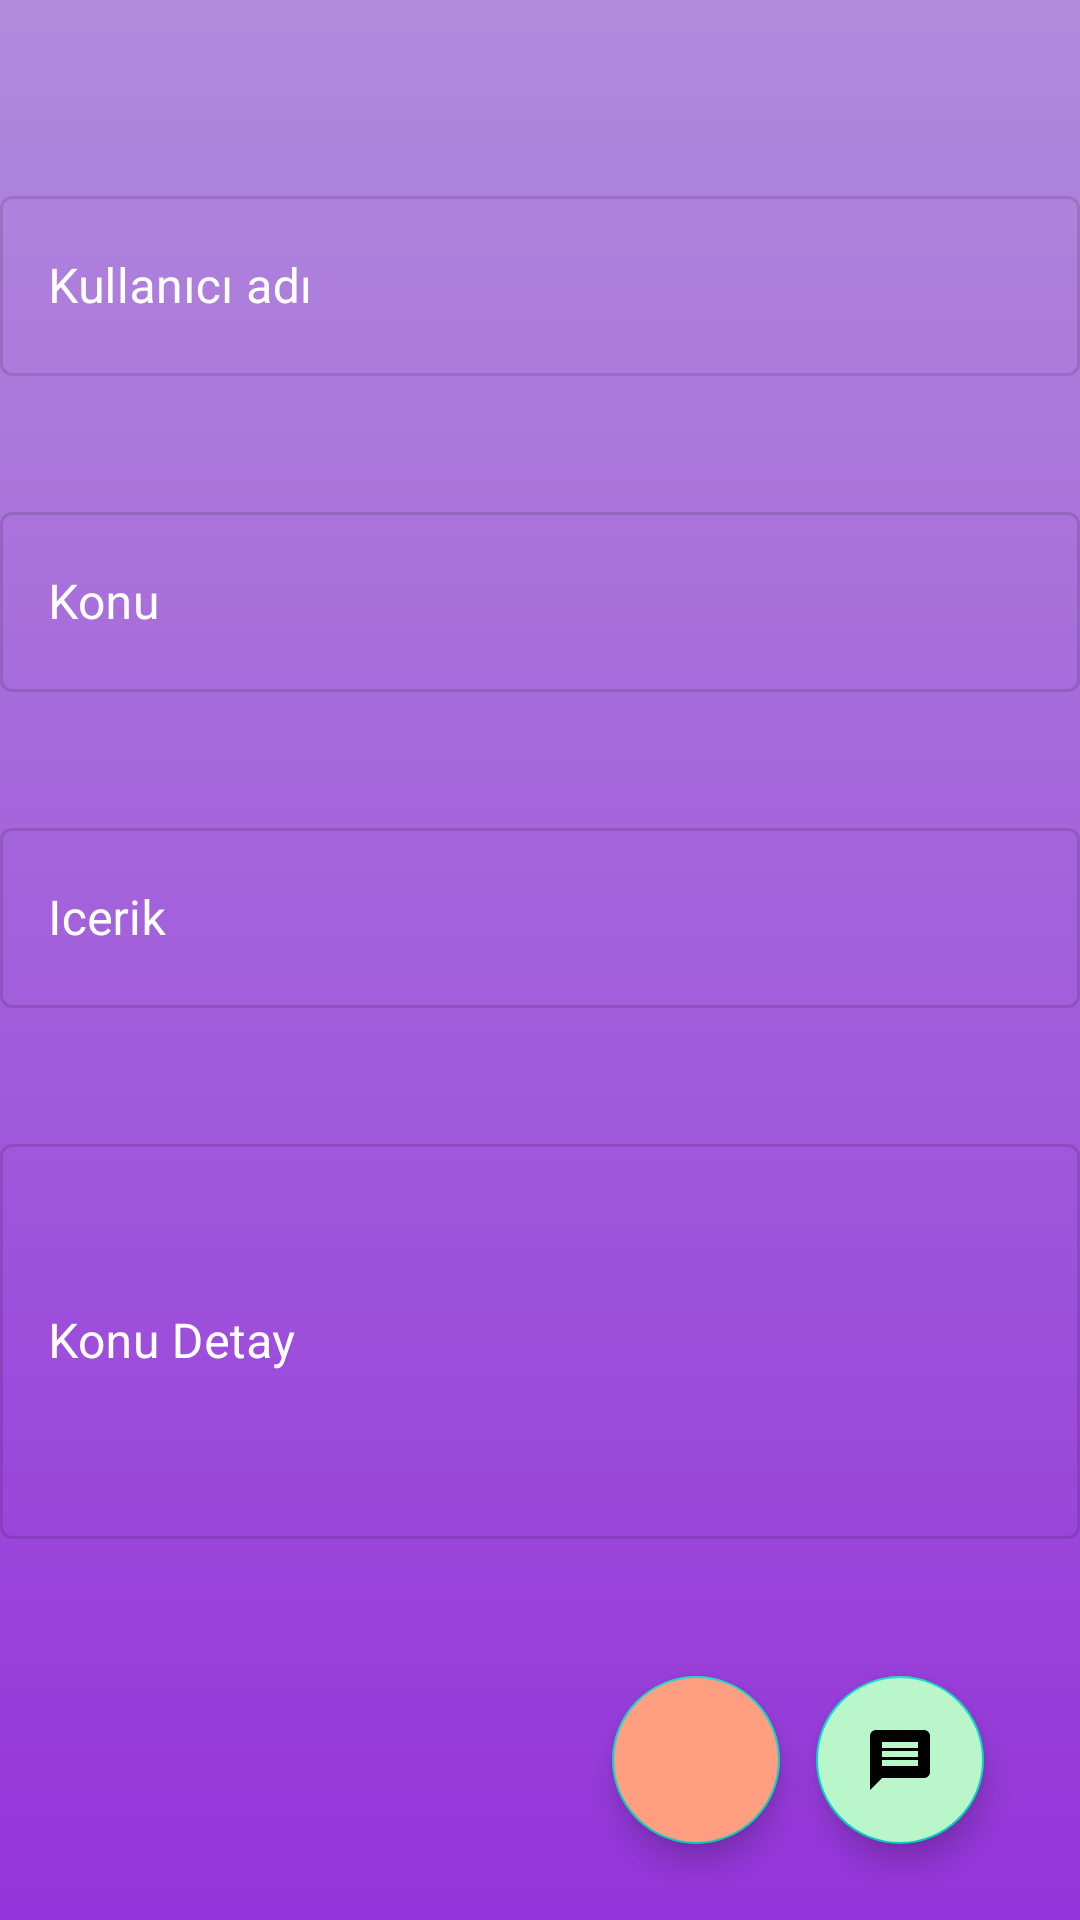

This screen was rendered from an Android layout file. Write that file and the resources it references.
<!-- AndroidManifest.xml: application theme Theme.BTDestekUygulamasi -->
<!-- res/layout/fragment_admin_talep_detay.xml -->
<?xml version="1.0" encoding="utf-8"?>
<LinearLayout
    xmlns:android="http://schemas.android.com/apk/res/android"
    xmlns:app="http://schemas.android.com/apk/res-auto"
    xmlns:tools="http://schemas.android.com/tools"
    android:layout_width="match_parent"
    android:background="@drawable/appbackgroundv2"
    android:layout_height="match_parent"
    android:orientation="vertical"
    tools:context=".adminFragment.AdminTalepDetayFragment">


    <com.google.android.material.textfield.TextInputLayout
        android:id="@+id/textInputLayout"
        style="@style/Widget.MaterialComponents.TextInputLayout.OutlinedBox"
        android:layout_width="400dp"
        android:layout_gravity="center"
        android:layout_height="wrap_content"
        android:layout_marginTop="40dp"
        android:padding="20dp"
        android:hint="Kullanıcı adı"
        app:hintTextColor="@color/white"
        android:textColorHint="@color/white"
        app:boxStrokeColor="@color/white"
        app:endIconMode="clear_text"
        tools:layout_editor_absoluteX="1dp"
        android:enabled="false"
        tools:layout_editor_absoluteY="77dp">

        <com.google.android.material.textfield.TextInputEditText
            android:id="@+id/adminTalepDetayOlusturanTxt"
            android:textColor="@color/white"
            android:layout_width="match_parent"
            android:layout_height="60dp" />
    </com.google.android.material.textfield.TextInputLayout>






    <com.google.android.material.textfield.TextInputLayout
        android:id="@+id/textInputLayout2"
        style="@style/Widget.MaterialComponents.TextInputLayout.OutlinedBox"
        android:layout_width="400dp"
        android:layout_gravity="center"
        android:layout_height="wrap_content"
        app:hintTextColor="@color/white"
        android:textColorHint="@color/white"
        app:boxStrokeColor="@color/white"
        android:padding="20dp"
        android:hint="Konu"
        app:endIconMode="clear_text"
        tools:layout_editor_absoluteX="1dp"
        android:enabled="false"
        tools:layout_editor_absoluteY="77dp">

        <com.google.android.material.textfield.TextInputEditText
            android:id="@+id/adminTalepDetayKonuTxt"
            android:layout_width="match_parent"
            android:textColor="@color/white"
            android:layout_height="60dp" />
    </com.google.android.material.textfield.TextInputLayout>




    <com.google.android.material.textfield.TextInputLayout
        android:id="@+id/textInputLayout3"
        style="@style/Widget.MaterialComponents.TextInputLayout.OutlinedBox"
        android:layout_width="400dp"
        android:layout_gravity="center"
        android:layout_height="wrap_content"

        android:padding="20dp"
        android:hint="Icerik"
        app:hintTextColor="@color/white"
        android:textColorHint="@color/white"
        app:boxStrokeColor="@color/white"
        app:endIconMode="clear_text"



        tools:layout_editor_absoluteX="1dp"
        android:enabled="false"
        tools:layout_editor_absoluteY="77dp">

        <com.google.android.material.textfield.TextInputEditText
            android:id="@+id/adminTalepDetayIcerikTxt"
            android:textColor="@color/white"
            android:layout_width="match_parent"
            android:layout_height="60dp" />
    </com.google.android.material.textfield.TextInputLayout>


    <com.google.android.material.textfield.TextInputLayout
        android:id="@+id/textInputLayout4"
        style="@style/Widget.MaterialComponents.TextInputLayout.OutlinedBox"
        android:layout_width="400dp"
        android:layout_gravity="center"
        android:layout_height="wrap_content"

        android:padding="20dp"
        android:hint="Konu Detay"
        app:endIconMode="clear_text"


        app:hintTextColor="@color/white"
        android:textColorHint="@color/white"
        app:boxStrokeColor="@color/white"
        tools:layout_editor_absoluteX="1dp"
        android:enabled="false"
        tools:layout_editor_absoluteY="77dp">

        <com.google.android.material.textfield.TextInputEditText
            android:id="@+id/AdminTalepDetayKonuDetayText"
            android:textColor="@color/white"
            android:layout_width="match_parent"
            android:layout_height="wrap_content"
            android:inputType="textMultiLine"
            android:lines="5"/>
    </com.google.android.material.textfield.TextInputLayout>





    <androidx.constraintlayout.widget.ConstraintLayout
        android:layout_width="match_parent"
        android:layout_height="match_parent">

        <com.google.android.material.floatingactionbutton.FloatingActionButton
            android:id="@+id/silbtn"
            android:layout_width="wrap_content"
            android:layout_height="wrap_content"
            android:layout_marginEnd="12dp"
            android:clickable="true"
            android:backgroundTint="#FF9E80"
            android:src="@drawable/ic_delete"
            app:layout_constraintBottom_toBottomOf="parent"
            app:layout_constraintEnd_toStartOf="@+id/messagebtn"
            app:layout_constraintTop_toTopOf="parent"
            tools:ignore="MissingConstraints"
            />

        <com.google.android.material.floatingactionbutton.FloatingActionButton
            android:id="@+id/messagebtn"
            android:layout_width="wrap_content"
            android:backgroundTint="#B9F6CA"
            android:layout_height="wrap_content"
            android:layout_marginEnd="32dp"
            android:clickable="true"

            android:src="@drawable/ic_message"
            app:layout_constraintBottom_toBottomOf="parent"
            app:layout_constraintEnd_toEndOf="parent"
            app:layout_constraintTop_toTopOf="parent"
            tools:ignore="MissingConstraints" />

    </androidx.constraintlayout.widget.ConstraintLayout>




</LinearLayout>
<!-- resources referenced by this layout -->
<resources>
  <!-- drawable appbackgroundv2 (drawable) -->
  <?xml version="1.0" encoding="utf-8"?>
  <layer-list xmlns:android="http://schemas.android.com/apk/res/android">
  
      <item >
          <shape>
              <gradient android:angle="90"
                  android:startColor="#9434DA"
                  android:endColor="#B18BDC"
                android:type="linear"></gradient>
  
          </shape>
      </item>
  
  
  
  
  
  
  </layer-list>
  <!-- drawable ic_message (drawable) -->
  <vector android:autoMirrored="true" android:height="24dp"
      android:tint="#940491" android:viewportHeight="24"
      android:viewportWidth="24" android:width="24dp" xmlns:android="http://schemas.android.com/apk/res/android">
      <path android:fillColor="@android:color/white" android:pathData="M20,2L4,2c-1.1,0 -1.99,0.9 -1.99,2L2,22l4,-4h14c1.1,0 2,-0.9 2,-2L22,4c0,-1.1 -0.9,-2 -2,-2zM18,14L6,14v-2h12v2zM18,11L6,11L6,9h12v2zM18,8L6,8L6,6h12v2z"/>
  </vector>
  <style name="Theme.BTDestekUygulamasi" parent="Theme.MaterialComponents.DayNight.DarkActionBar">
          
          <item name="colorPrimary">@color/purple_500</item>
          <item name="colorPrimaryVariant">@color/purple_700</item>
          <item name="colorOnPrimary">@color/white</item>
          
          <item name="colorSecondary">@color/teal_200</item>
          <item name="colorSecondaryVariant">@color/teal_700</item>
          <item name="colorOnSecondary">@color/black</item>
          
          <item name="android:statusBarColor">?attr/colorPrimaryVariant</item>
          
      </style>
  <!-- not gathered from this repository: default colours our renderer supplied (Android Studio template values) -->
  <color name="purple_500">#FF6200EE</color>
  <color name="purple_700">#FF3700B3</color>
  <color name="teal_200">#FF03DAC5</color>
  <color name="teal_700">#FF018786</color>
  <color name="black">#FF000000</color>
  <color name="white">#FFFFFFFF</color>
</resources>
